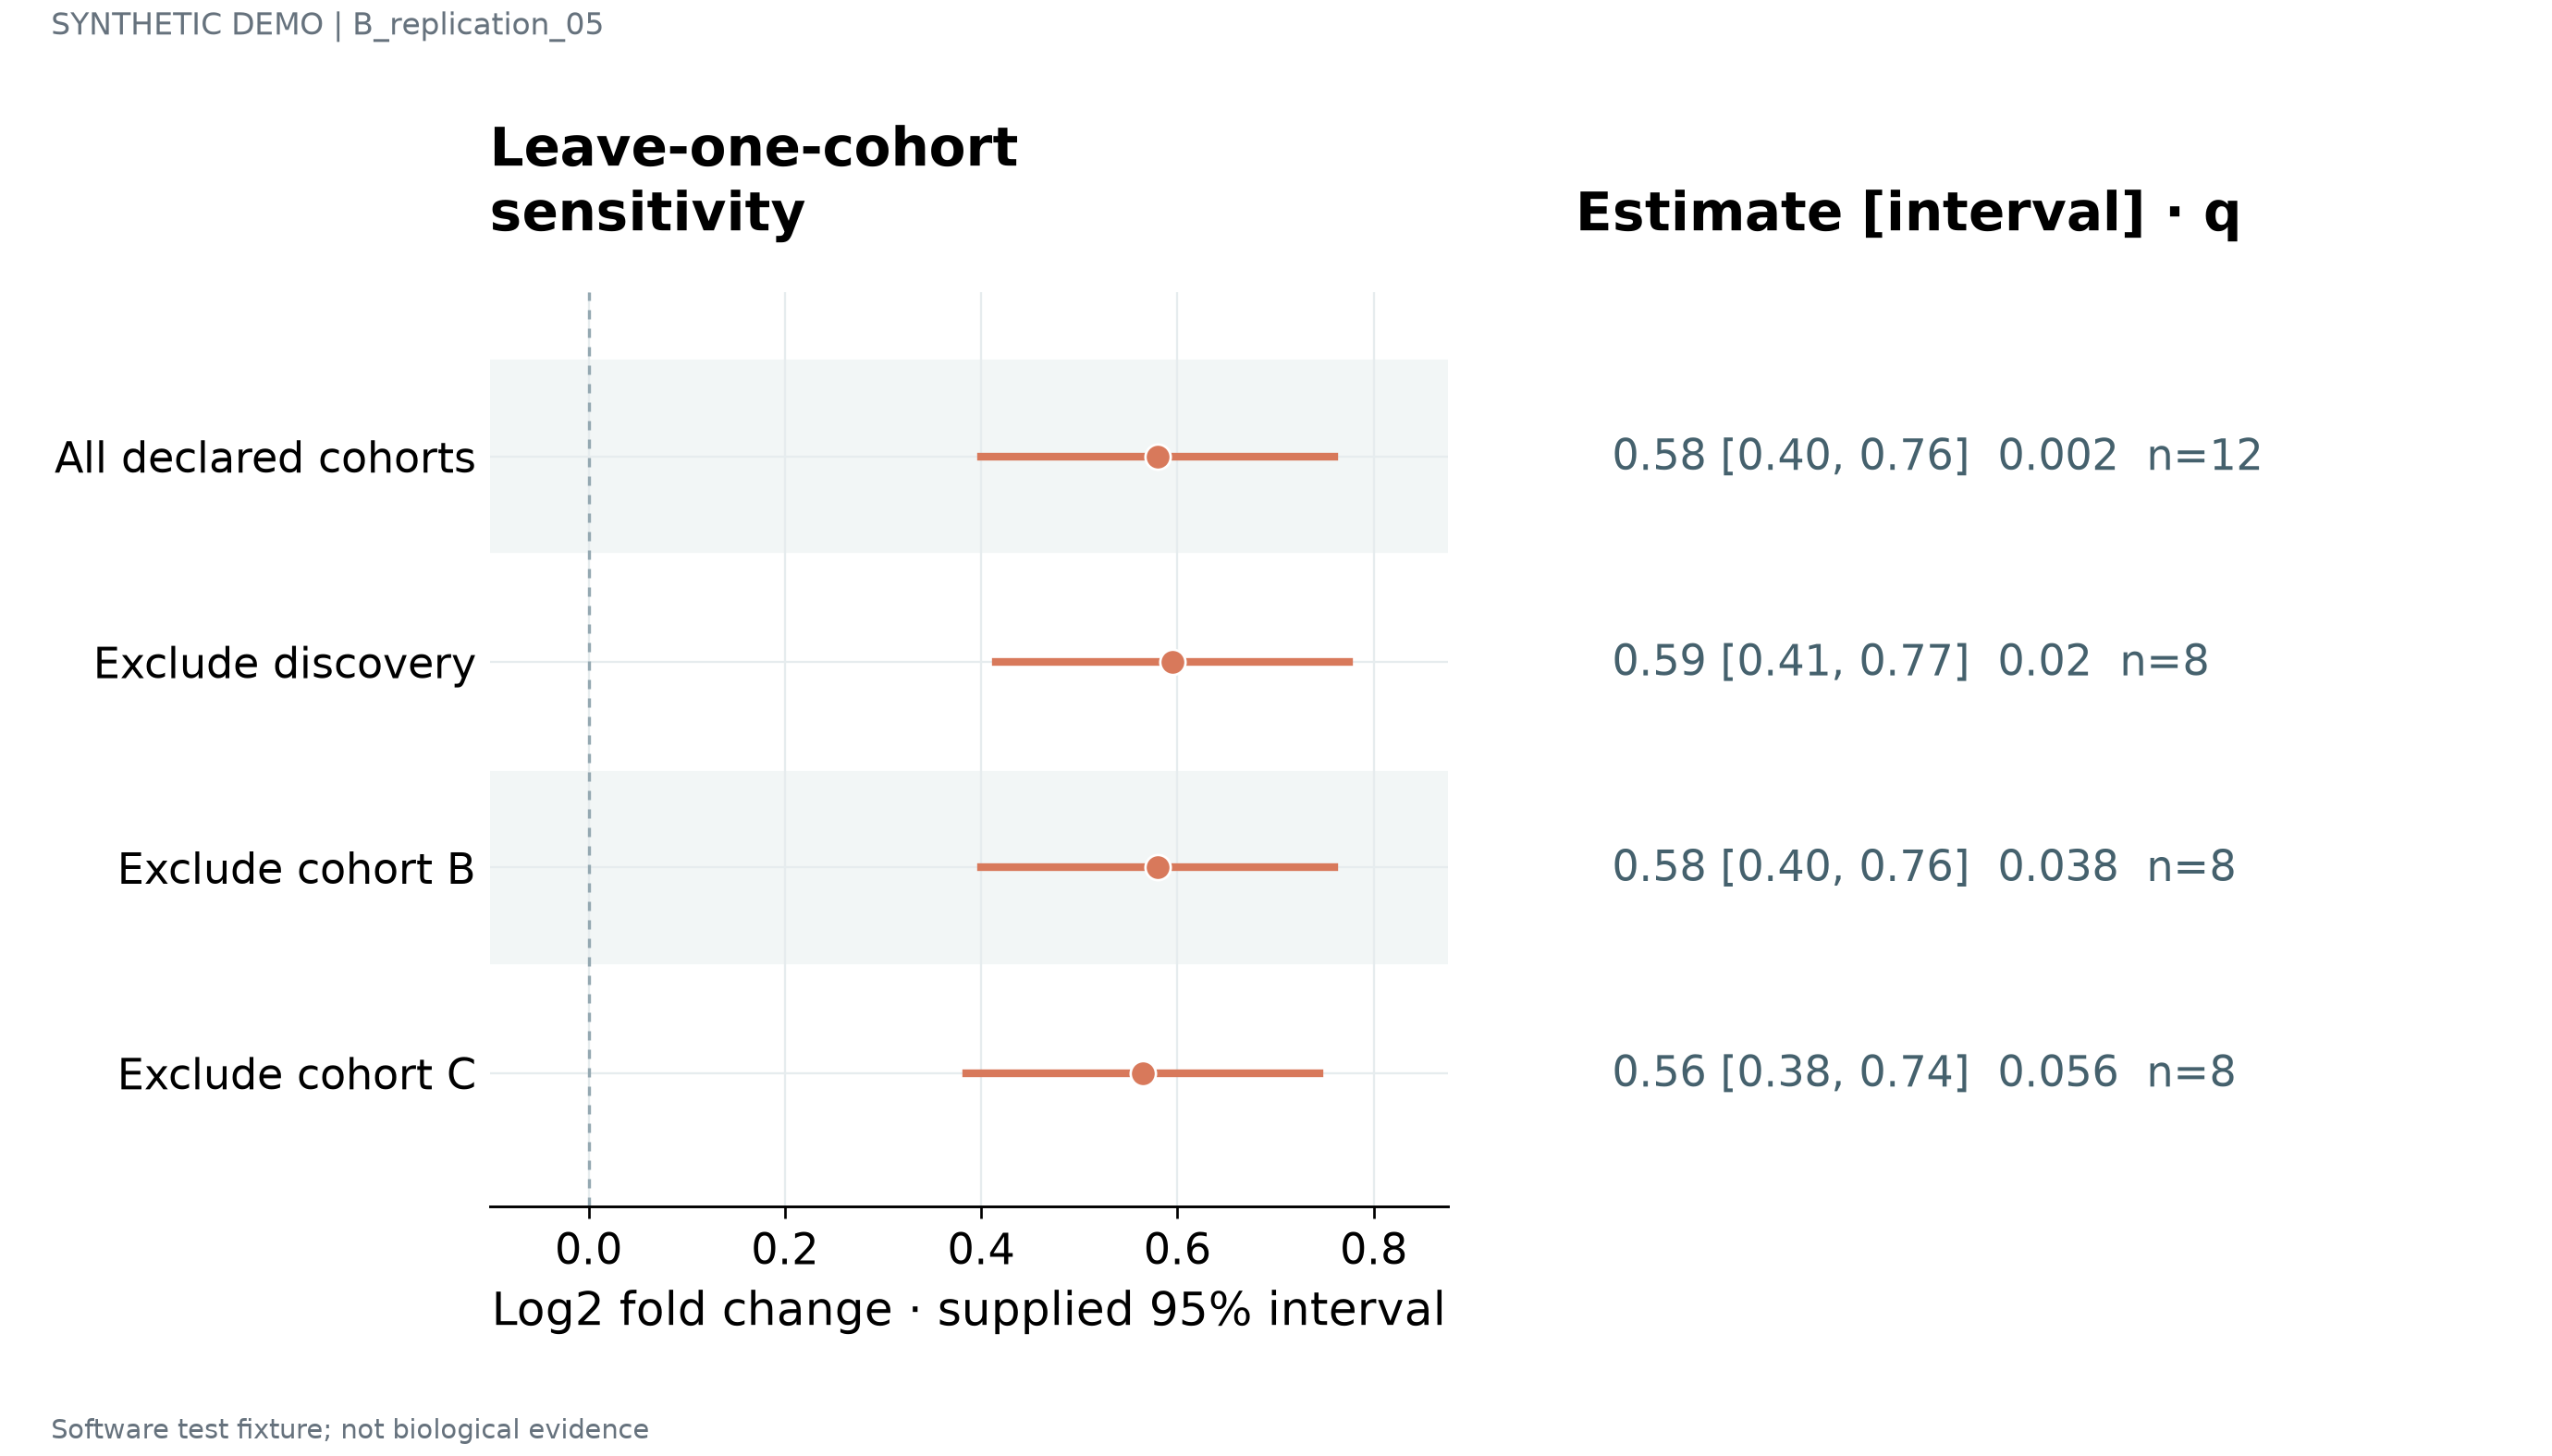

Data behind this chart, as committed beside it:
label	estimate	lower	upper	q	n	panel_id
All declared cohorts	0.58	0.4	0.76	0.002	12	p1
Exclude discovery	0.595	0.415	0.775	0.02	8	p1
Exclude cohort B	0.58	0.4	0.76	0.038	8	p1
Exclude cohort C	0.565	0.385	0.745	0.056	8	p1
